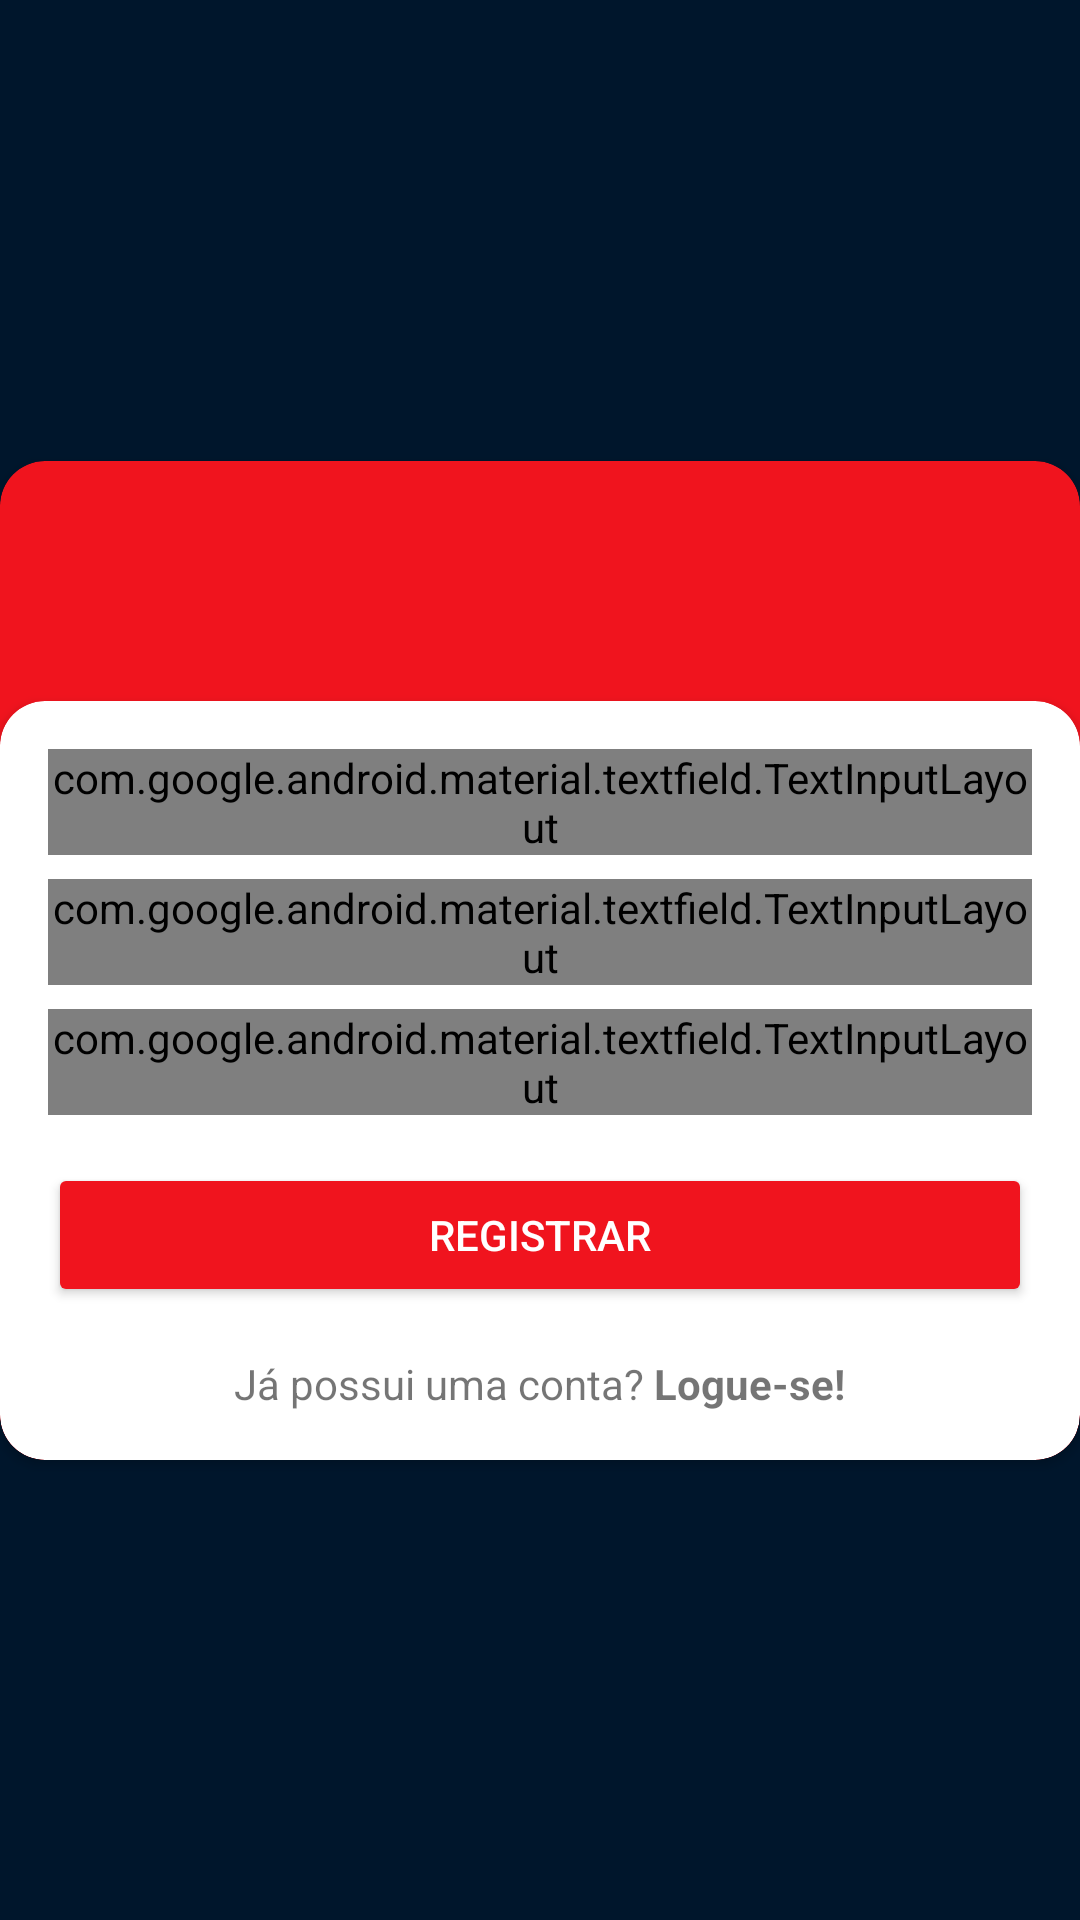

Produce the Android XML layout that renders to this screen, including the resource entries it uses.
<!-- AndroidManifest.xml: application theme AppTheme -->
<!-- res/layout/activity_registro.xml -->
<?xml version="1.0" encoding="utf-8"?>
<androidx.constraintlayout.widget.ConstraintLayout xmlns:android="http://schemas.android.com/apk/res/android"
    xmlns:app="http://schemas.android.com/apk/res-auto"
    xmlns:tools="http://schemas.android.com/tools"
    android:layout_width="match_parent"
    android:layout_height="match_parent"
    tools:context=".view.activity.RegistroActivity"
    android:background="#00162C">


    <androidx.cardview.widget.CardView
        android:id="@+id/cardView"
        android:layout_width="match_parent"
        android:layout_height="wrap_content"
        android:backgroundTint="@color/colorPrimary"
        app:cardCornerRadius="15dp"
        app:layout_constraintBottom_toBottomOf="parent"
        app:layout_constraintTop_toTopOf="parent"
        tools:layout_editor_absoluteX="16dp">

        <androidx.cardview.widget.CardView
            android:layout_width="match_parent"
            android:layout_height="wrap_content"
            android:layout_marginTop="80dp"
            android:backgroundTint="@android:color/white"
            app:cardCornerRadius="15dp">

            <LinearLayout
                android:layout_width="match_parent"
                android:layout_height="wrap_content"
                android:orientation="vertical">

                <com.google.android.material.textfield.TextInputLayout
                    android:id="@+id/cadastroInputEmailRegistro"
                    style="@style/Widget.MaterialComponents.TextInputLayout.FilledBox.Dense"
                    android:layout_width="match_parent"
                    android:layout_height="wrap_content"
                    android:layout_marginStart="16dp"
                    android:layout_marginLeft="16dp"
                    android:layout_marginTop="16dp"
                    android:layout_marginEnd="16dp"
                    android:layout_marginRight="32dp"
                    android:nextFocusForward="@id/inputSenhaRegistro"
                    app:boxBackgroundColor="@android:color/white"
                    app:boxStrokeColor="@color/colorPrimary"
                    app:layout_constraintEnd_toEndOf="parent"
                    app:layout_constraintHorizontal_bias="0.0"
                    app:layout_constraintStart_toStartOf="parent">

                    <com.google.android.material.textfield.TextInputEditText
                        android:id="@+id/cadastroTxtEmailRegistro"
                        android:layout_width="match_parent"
                        android:layout_height="wrap_content"
                        android:hint="@string/email"
                        android:inputType="textEmailAddress"
                        android:maxLines="1"
                        android:textColorHint="@color/colorPrimary" />

                </com.google.android.material.textfield.TextInputLayout>

                <com.google.android.material.textfield.TextInputLayout
                    android:id="@+id/cadastroInputSenhaRegistro"
                    style="@style/Widget.MaterialComponents.TextInputLayout.FilledBox.Dense"
                    android:layout_width="match_parent"
                    android:layout_height="wrap_content"
                    android:layout_marginStart="16dp"
                    android:layout_marginLeft="16dp"
                    android:layout_marginTop="8dp"
                    android:layout_marginEnd="16dp"
                    android:layout_marginRight="16dp"
                    app:boxBackgroundColor="@android:color/white"
                    app:boxStrokeColor="@color/colorPrimary"
                    app:layout_constraintEnd_toEndOf="@id/inputEmailRegistro"
                    app:layout_constraintHorizontal_bias="0.0"
                    app:layout_constraintStart_toStartOf="@id/inputEmailRegistro">

                    <com.google.android.material.textfield.TextInputEditText
                        android:id="@+id/cadastroTxtSenhaRegistro"
                        android:layout_width="match_parent"
                        android:layout_height="wrap_content"
                        android:hint="@string/senha"
                        android:inputType="textPassword"
                        android:maxLines="1"
                        android:textColorHint="@color/colorPrimary" />
                </com.google.android.material.textfield.TextInputLayout><com.google.android.material.textfield.TextInputLayout
                    android:id="@+id/cadastroInputNomeRegistro"
                    style="@style/Widget.MaterialComponents.TextInputLayout.FilledBox.Dense"
                    android:layout_width="match_parent"
                    android:layout_height="wrap_content"
                    android:layout_marginStart="16dp"
                    android:layout_marginLeft="16dp"
                    android:layout_marginEnd="16dp"
                    android:layout_marginRight="16dp"
                    android:layout_marginBottom="16dp"
                android:layout_marginTop="8dp"
                    app:boxBackgroundColor="@android:color/white"
                    app:boxStrokeColor="@color/colorPrimary"
                    app:layout_constraintEnd_toEndOf="@id/inputEmailRegistro"
                    app:layout_constraintHorizontal_bias="0.0"
                    app:layout_constraintStart_toStartOf="@id/inputEmailRegistro">

                    <com.google.android.material.textfield.TextInputEditText
                        android:id="@+id/cadastroTxtNomeRegistro"
                        android:layout_width="match_parent"
                        android:layout_height="wrap_content"
                        android:hint="@string/nome"
                        android:inputType="textPassword"
                        android:maxLines="1"
                        android:textColorHint="@color/colorPrimary" />
                </com.google.android.material.textfield.TextInputLayout>

                <Button
                    android:id="@+id/cadatroButtonCadastro"
                    android:layout_width="match_parent"
                    android:layout_height="wrap_content"
                    android:text="@string/registrar"
                    android:backgroundTint="@color/colorPrimary"
                    android:textColor="@android:color/white"
                    android:layout_marginStart="16dp"
                    android:layout_marginEnd="16dp"/>

                <TextView
                    android:id="@+id/CadastroButtonLogin"
                    android:layout_width="wrap_content"
                    android:layout_height="wrap_content"
                    android:text="@string/loginRegistro"
                    android:layout_gravity="center"
                    android:layout_marginTop="16dp"
                    android:layout_marginBottom="16dp"/>

            </LinearLayout>

        </androidx.cardview.widget.CardView>

    </androidx.cardview.widget.CardView>

    <androidx.constraintlayout.widget.ConstraintLayout
        android:layout_width="100dp"
        android:layout_height="100dp"
        android:background="@drawable/shape_circle"
        android:elevation="4dp"
        app:layout_constraintBottom_toBottomOf="parent"
        app:layout_constraintEnd_toEndOf="parent"
        app:layout_constraintHorizontal_bias="0.498"
        app:layout_constraintStart_toStartOf="parent"
        app:layout_constraintTop_toTopOf="parent"
        app:layout_constraintVertical_bias="0.146">

        <ImageView
            android:layout_width="70dp"
            android:layout_height="70dp"
            android:layout_gravity="center"
            android:src="@drawable/ic_action_perfiladd"
            app:layout_constraintBottom_toBottomOf="parent"
            app:layout_constraintEnd_toEndOf="parent"
            app:layout_constraintStart_toStartOf="parent"
            app:layout_constraintTop_toTopOf="parent" />
    </androidx.constraintlayout.widget.ConstraintLayout>

</androidx.constraintlayout.widget.ConstraintLayout>
<!-- resources referenced by this layout -->
<resources>
  <color name="colorPrimary">#F0141E</color>
  <string name="email">E-mail</string>
  <string name="loginRegistro">Já possui uma conta? <b>Logue-se!</b></string>
  <string name="nome">Nome</string>
  <string name="registrar">Registrar</string>
  <string name="senha">Senha</string>
  <style name="AppTheme" parent="Theme.AppCompat.Light.DarkActionBar">
          
          <item name="colorPrimary">@color/colorPrimary</item>
          <item name="colorPrimaryDark">@color/colorPrimaryDark</item>
          <item name="colorAccent">@color/colorAccent</item>
      </style>
  <color name="colorPrimaryDark">#940007</color>
  <color name="colorAccent">#C0CCDA</color>
</resources>
